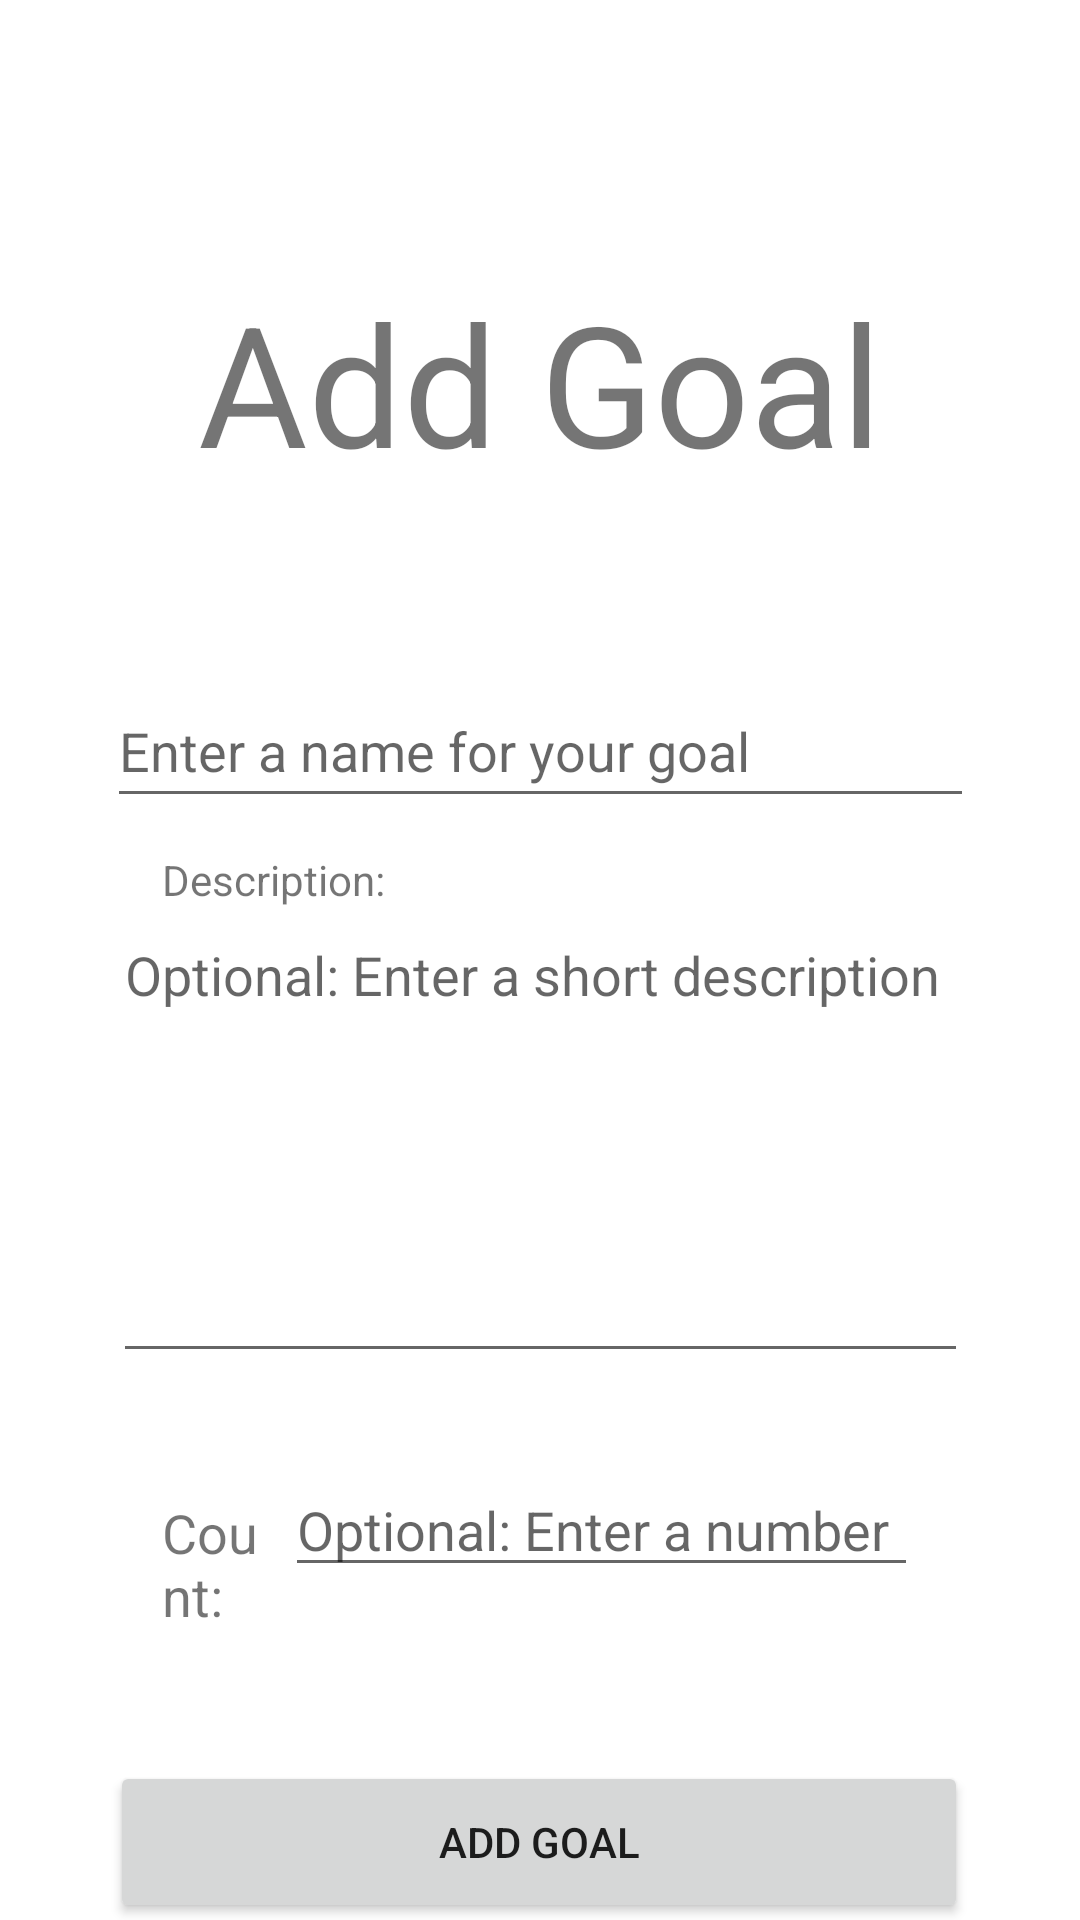

Reconstruct the res/layout file that produces this screen, plus the resources it refers to.
<!-- AndroidManifest.xml: application theme Theme.StudentPlanner -->
<!-- res/layout/activity_add_goal.xml -->
<?xml version="1.0" encoding="utf-8"?>
<androidx.constraintlayout.widget.ConstraintLayout xmlns:android="http://schemas.android.com/apk/res/android"
    xmlns:app="http://schemas.android.com/apk/res-auto"
    xmlns:tools="http://schemas.android.com/tools"
    android:layout_width="match_parent"
    android:layout_height="match_parent"
    tools:context=".goaltracker.AddGoalActivity">

    <TextView
        android:id="@+id/txt_add_goal"
        android:layout_width="wrap_content"
        android:layout_height="wrap_content"
        android:layout_marginTop="90dp"
        android:fontFamily="sans-serif"
        android:text="Add Goal"
        android:textAllCaps="false"
        android:textIsSelectable="false"
        android:textSize="56sp"
        app:layout_constraintEnd_toEndOf="parent"
        app:layout_constraintStart_toStartOf="parent"
        app:layout_constraintTop_toTopOf="parent"
        tools:flow_horizontalAlign="center" />

    <EditText
        android:id="@+id/editTextGoal"
        android:layout_width="289dp"
        android:layout_height="48dp"
        android:layout_marginTop="60dp"
        android:ems="10"
        android:hint="Enter a name for your goal"
        android:inputType="textPersonName"
        app:layout_constraintEnd_toEndOf="parent"
        app:layout_constraintStart_toStartOf="parent"
        app:layout_constraintTop_toBottomOf="@+id/txt_add_goal" />

    <EditText
        android:id="@+id/editTextGoalDescription"
        android:layout_width="285dp"
        android:layout_height="155dp"
        android:layout_marginTop="30dp"
        android:ems="10"
        android:gravity="start|top"
        android:hint="Optional: Enter a short description"
        android:inputType="textMultiLine"
        app:layout_constraintEnd_toEndOf="parent"
        app:layout_constraintStart_toStartOf="parent"
        app:layout_constraintTop_toBottomOf="@+id/editTextGoal" />

    <Button
        android:id="@+id/btnSaveGoal"
        android:layout_width="286dp"
        android:layout_height="54dp"
        android:layout_marginTop="58dp"
        android:text="Add Goal"
        app:layout_constraintEnd_toEndOf="parent"
        app:layout_constraintHorizontal_bias="0.495"
        app:layout_constraintStart_toStartOf="parent"
        app:layout_constraintTop_toBottomOf="@+id/editTextNumberGoalCount" />

    <TextView
        android:id="@+id/textViewDescription"
        android:layout_width="wrap_content"
        android:layout_height="wrap_content"
        android:layout_marginStart="54dp"
        android:layout_marginLeft="54dp"
        android:text="Description:"
        app:layout_constraintBottom_toTopOf="@+id/editTextGoalDescription"
        app:layout_constraintStart_toStartOf="parent" />

    <TextView
        android:id="@+id/textViewCount"
        android:layout_width="0dp"
        android:layout_height="44dp"
        android:layout_marginStart="54dp"
        android:layout_marginLeft="54dp"
        android:layout_marginTop="41dp"
        android:layout_marginEnd="5dp"
        android:layout_marginRight="5dp"
        android:text="Count:"
        android:textSize="18sp"
        app:layout_constraintEnd_toStartOf="@+id/editTextNumberGoalCount"
        app:layout_constraintStart_toStartOf="parent"
        app:layout_constraintTop_toBottomOf="@+id/editTextGoalDescription" />

    <EditText
        android:id="@+id/editTextNumberGoalCount"
        android:layout_width="211dp"
        android:layout_height="wrap_content"
        android:layout_marginTop="30dp"
        android:layout_marginEnd="54dp"
        android:layout_marginRight="54dp"
        android:ems="10"
        android:hint="Optional: Enter a number "
        android:inputType="number"
        app:layout_constraintEnd_toEndOf="parent"
        app:layout_constraintStart_toEndOf="@+id/textViewCount"
        app:layout_constraintTop_toBottomOf="@+id/editTextGoalDescription" />

</androidx.constraintlayout.widget.ConstraintLayout>
<!-- resources referenced by this layout -->
<resources>
  <style name="Theme.StudentPlanner" parent="Theme.MaterialComponents.DayNight.DarkActionBar">
          
          <item name="colorPrimary">@color/purple_500</item>
          <item name="colorPrimaryVariant">@color/purple_700</item>
          <item name="colorOnPrimary">@color/white</item>
          
          <item name="colorSecondary">@color/teal_200</item>
          <item name="colorSecondaryVariant">@color/teal_700</item>
          <item name="colorOnSecondary">@color/black</item>
          
          <item name="android:statusBarColor" tools:targetApi="l">?attr/colorPrimaryVariant</item>
          
      </style>
  <!-- not gathered from this repository: default colours our renderer supplied (Android Studio template values) -->
  <color name="purple_500">#FF6200EE</color>
  <color name="purple_700">#FF3700B3</color>
  <color name="teal_200">#FF03DAC5</color>
  <color name="teal_700">#FF018786</color>
  <color name="black">#FF000000</color>
  <color name="white">#FFFFFFFF</color>
</resources>
